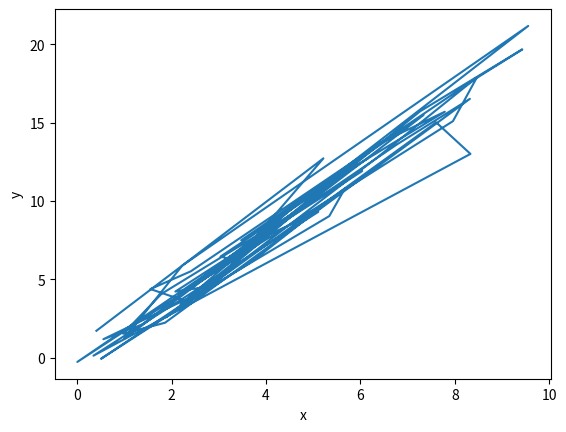

The script that saved this image:
from random import random
import numpy as np
import matplotlib.pyplot as plt

rng = np.random
x = rng.rand(50)*10
y = 2 * x + rng.randn(50)

plt.plot(x, y)
plt.xlabel("x")
plt.ylabel("y")
plt.show()

# * y=ax+c
